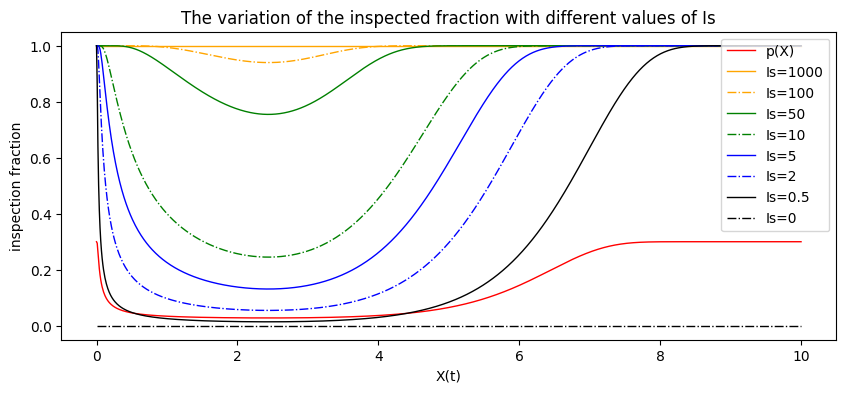

Recreate this plot in Python.
# 5个参数：α, β, θ, γ, λ
import numpy as np
import matplotlib.pyplot as plt
# 坐标轴负号
import matplotlib
matplotlib.rcParams['axes.unicode_minus'] = False

α = 1  # 浴盆曲线的尺度参数
β = 0.00025  # 浴盆曲线的尺度参数
θ = 0.05  # 浴盆曲线的形状参数
γ = 0.01  # 浴盆曲线的形状参数
λ = 1.25  # 浴盆曲线的加速度参数
p_0 = 0.02  # 缺陷率的初值
p_1 = 0.28  # 缺陷率的峰值
Is1 = 1000
Is2 = 100
Is3 = 50
Is4 = 10
Is5 = 5
Is6 = 2
Is7 = 0.5
Is8 = 0

x = np.linspace(0, 10, 1000)
p = p_0 + p_1 * (1 - np.exp(- (α * θ * (x ** (θ - 1)) + β * (γ + λ * x) * (x ** (γ - 1)) * np.exp(λ * x))))
f1 = 1 - np.exp(- (α * θ * Is1 * (x ** (θ - 1)) + Is1 * β * (γ + λ * x) * (x ** (γ - 1)) * np.exp(λ * x)))
f2 = 1 - np.exp(- (α * θ * Is2 * (x ** (θ - 1)) + Is2 * β * (γ + λ * x) * (x ** (γ - 1)) * np.exp(λ * x)))
f3 = 1 - np.exp(- (α * θ * Is3 * (x ** (θ - 1)) + Is3 * β * (γ + λ * x) * (x ** (γ - 1)) * np.exp(λ * x)))
f4 = 1 - np.exp(- (α * θ * Is4 * (x ** (θ - 1)) + Is4 * β * (γ + λ * x) * (x ** (γ - 1)) * np.exp(λ * x)))
f5 = 1 - np.exp(- (α * θ * Is5 * (x ** (θ - 1)) + Is5 * β * (γ + λ * x) * (x ** (γ - 1)) * np.exp(λ * x)))
f6 = 1 - np.exp(- (α * θ * Is6 * (x ** (θ - 1)) + Is6 * β * (γ + λ * x) * (x ** (γ - 1)) * np.exp(λ * x)))
f7 = 1 - np.exp(- (α * θ * Is7 * (x ** (θ - 1)) + Is7 * β * (γ + λ * x) * (x ** (γ - 1)) * np.exp(λ * x)))
f8 = 1 - np.exp(- (α * θ * Is8 * (x ** (θ - 1)) + Is8 * β * (γ + λ * x) * (x ** (γ - 1)) * np.exp(λ * x)))
plt.figure(figsize=(10, 4))
# 中文标签
plt.rcParams['font.sans-serif'] = ['SimHei']
plt.plot(x, p, color='red', linewidth=1, linestyle='-', label='p(X)')
plt.plot(x, f1, color='orange', linewidth=1, linestyle='-', label='Is=1000')
plt.plot(x, f2, color='orange', linewidth=1, linestyle='-.', label='Is=100')
plt.plot(x, f3, color='green', linewidth=1, linestyle='-', label='Is=50')
plt.plot(x, f4, color='green', linewidth=1, linestyle='-.', label='Is=10')
plt.plot(x, f5, color='blue', linewidth=1, linestyle='-', label='Is=5')
plt.plot(x, f6, color='blue', linewidth=1, linestyle='-.', label='Is=2')
plt.plot(x, f7, color='black', linewidth=1, linestyle='-', label='Is=0.5')
plt.plot(x, f8, color='black', linewidth=1, linestyle='-.', label='Is=0')
plt.xlabel('X(t)')
plt.ylabel('inspection fraction')
plt.title('The variation of the inspected fraction with different values of Is')
plt.grid(False)
plt.legend(loc="upper right")
plt.show()
